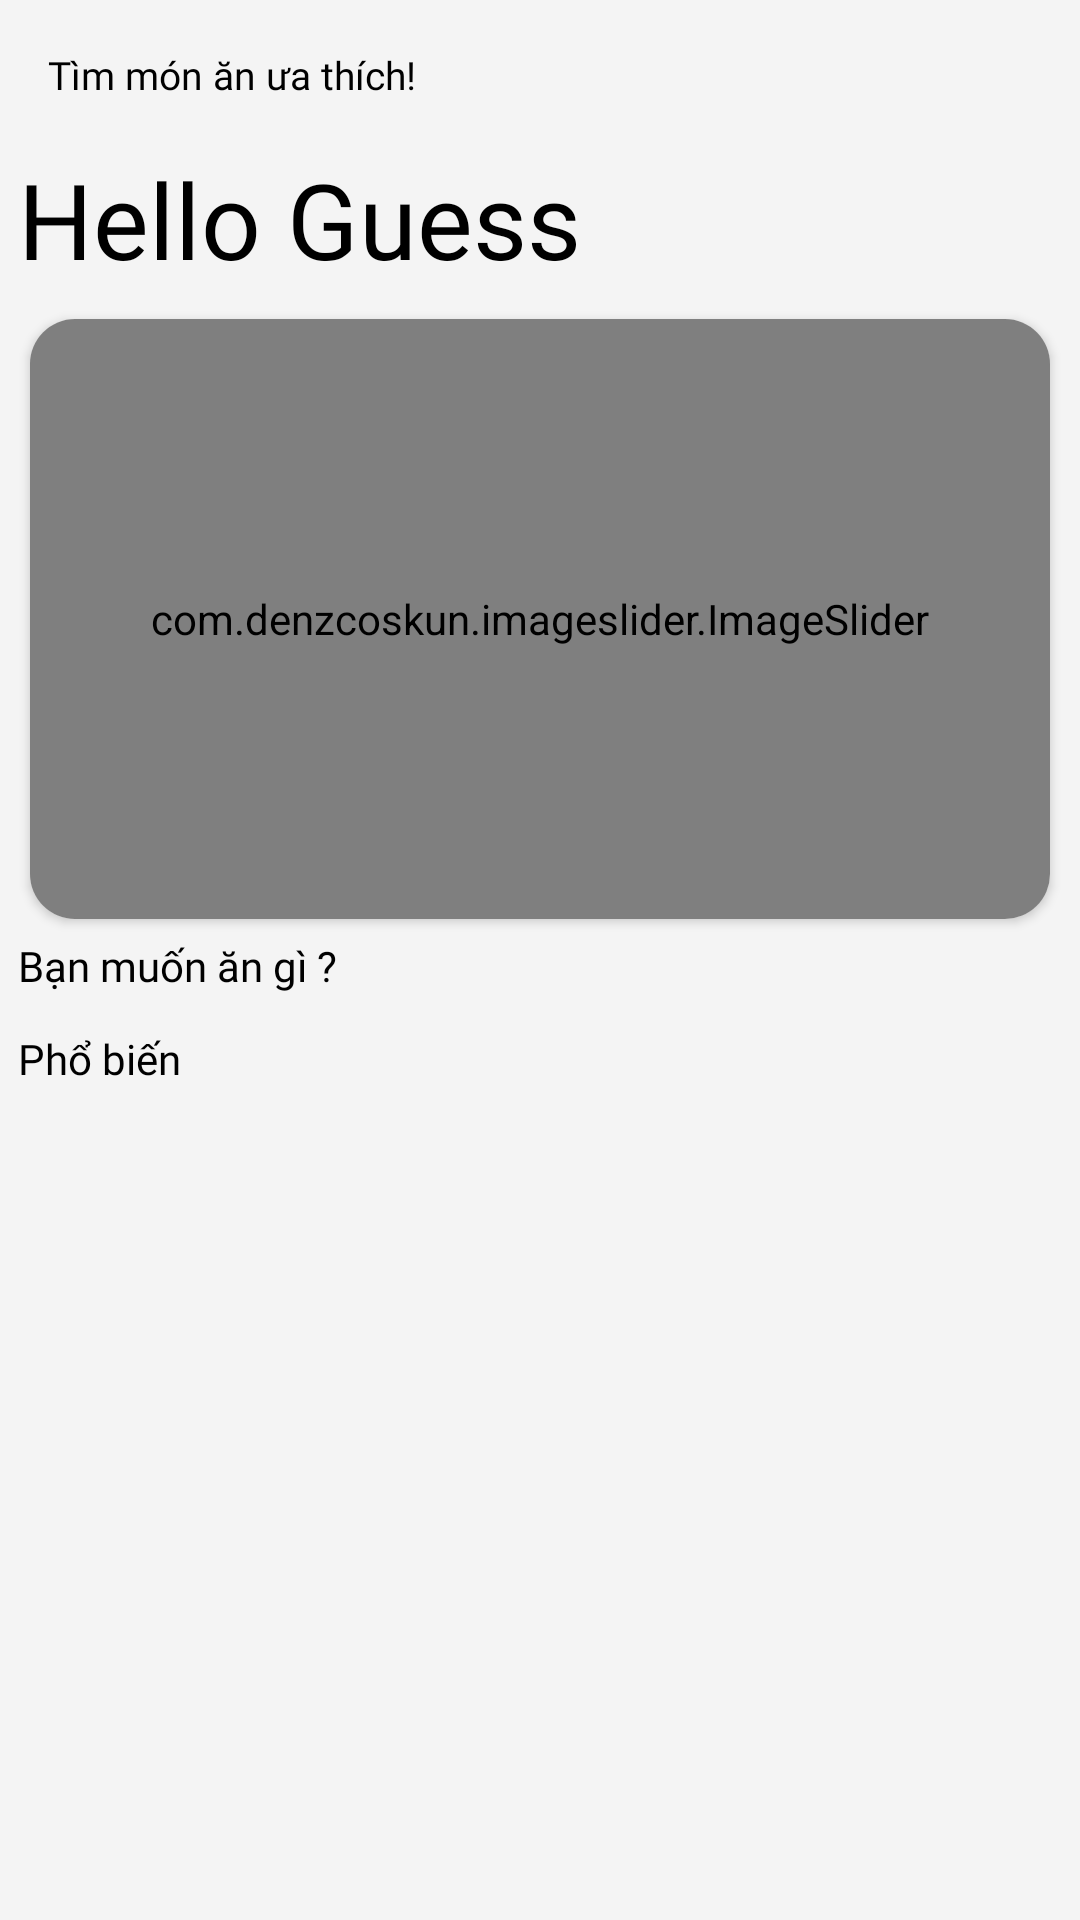

Layout XML and referenced resources for this Android screen:
<!-- AndroidManifest.xml: application theme Theme.BTLProject -->
<!-- res/layout/fragment_home.xml -->
<?xml version="1.0" encoding="utf-8"?>
<androidx.core.widget.NestedScrollView xmlns:android="http://schemas.android.com/apk/res/android"
    xmlns:tools="http://schemas.android.com/tools"
    android:layout_width="match_parent"
    android:layout_height="match_parent"
    xmlns:app="http://schemas.android.com/apk/res-auto"
    tools:context=".ui.home.HomeFragment"
    android:background="#f4f4f4">
    <androidx.constraintlayout.widget.ConstraintLayout
        android:layout_width="match_parent"
        android:layout_height="match_parent">

        <EditText
            android:elevation="5dp"
            android:id="@+id/editText"
            android:layout_width="match_parent"
            android:layout_height="wrap_content"
            android:layout_margin="6dp"
            android:background="@drawable/search_bg"
            android:drawableRight="@drawable/baseline_search_24"
            android:drawablePadding="9dp"
            android:fontFamily="@font/amita"
            android:hint="Tìm món ăn ưa thích!"
            android:padding="10dp"
            android:textColorHint="@color/black"
            android:textSize="13sp"
            app:layout_constraintStart_toStartOf="parent"
            app:layout_constraintTop_toTopOf="parent" />

        <TextView
            android:id="@+id/txtdau"
            android:layout_width="wrap_content"
            android:layout_height="wrap_content"
            android:layout_margin="6dp"
            android:fontFamily="@font/amarante"
            android:text="Hello Guess"
            android:textColor="@color/black"
            android:textSize="35sp"
            app:layout_constraintStart_toStartOf="parent"
            app:layout_constraintTop_toBottomOf="@id/editText" />

        <androidx.cardview.widget.CardView
            android:id="@+id/cardviewbanner"
            app:cardCornerRadius="15dp"
            android:layout_width="match_parent"
            android:layout_height="200dp"
            android:layout_margin="10dp"
            app:layout_constraintStart_toStartOf="parent"
            app:layout_constraintTop_toBottomOf="@id/txtdau">
            <com.denzcoskun.imageslider.ImageSlider
                android:id="@+id/image_slider"
                android:layout_width="match_parent"
                android:layout_height="match_parent"
                app:iss_auto_cycle="true"
                app:iss_period="2000"
                app:iss_delay="2000"
                app:iss_text_align="CENTER"/>
        </androidx.cardview.widget.CardView>

        <TextView
            android:id="@+id/textView7"
            android:layout_width="wrap_content"
            android:layout_height="wrap_content"
            android:layout_margin="6dp"
            android:fontFamily="@font/amita"
            android:text="Bạn muốn ăn gì ?"
            android:textColor="@color/black"
            app:layout_constraintStart_toStartOf="parent"
            tools:layout_editor_absoluteY="108dp"
            app:layout_constraintTop_toBottomOf="@id/cardviewbanner"/>

        <androidx.recyclerview.widget.RecyclerView
            android:id="@+id/home_hor_rec"
            android:layout_width="match_parent"
            android:layout_height="wrap_content"
            app:layout_constraintEnd_toEndOf="parent"
            app:layout_constraintStart_toStartOf="parent"
            app:layout_constraintTop_toBottomOf="@+id/textView7"
            android:layout_margin="6dp"/>

        <TextView
            android:id="@+id/textView8"
            android:layout_width="wrap_content"
            android:layout_height="wrap_content"
            android:layout_margin="6dp"
            android:fontFamily="@font/amita"
            android:text="Phổ biến"
            android:textColor="@color/black"
            app:layout_constraintStart_toStartOf="parent"
            app:layout_constraintTop_toBottomOf="@+id/home_hor_rec" />

        <androidx.recyclerview.widget.RecyclerView
            android:id="@+id/recyclepopular"
            android:layout_width="match_parent"
            android:layout_height="match_parent"
            app:layout_constraintBottom_toBottomOf="parent"
            app:layout_constraintStart_toStartOf="parent"
            app:layout_constraintTop_toBottomOf="@+id/textView8"
            app:layout_constraintVertical_bias="1.0" />

    </androidx.constraintlayout.widget.ConstraintLayout>

</androidx.core.widget.NestedScrollView>
<!-- resources referenced by this layout -->
<resources>
  <color name="black">#FF000000</color>
  <style name="Theme.BTLProject" parent="Base.Theme.BTLProject" />
  <style name="Base.Theme.BTLProject" parent="Theme.AppCompat.DayNight.DarkActionBar">
          
          
          <item name="windowActionBar">false</item>
          <item name="windowNoTitle">true</item>
      </style>
</resources>
